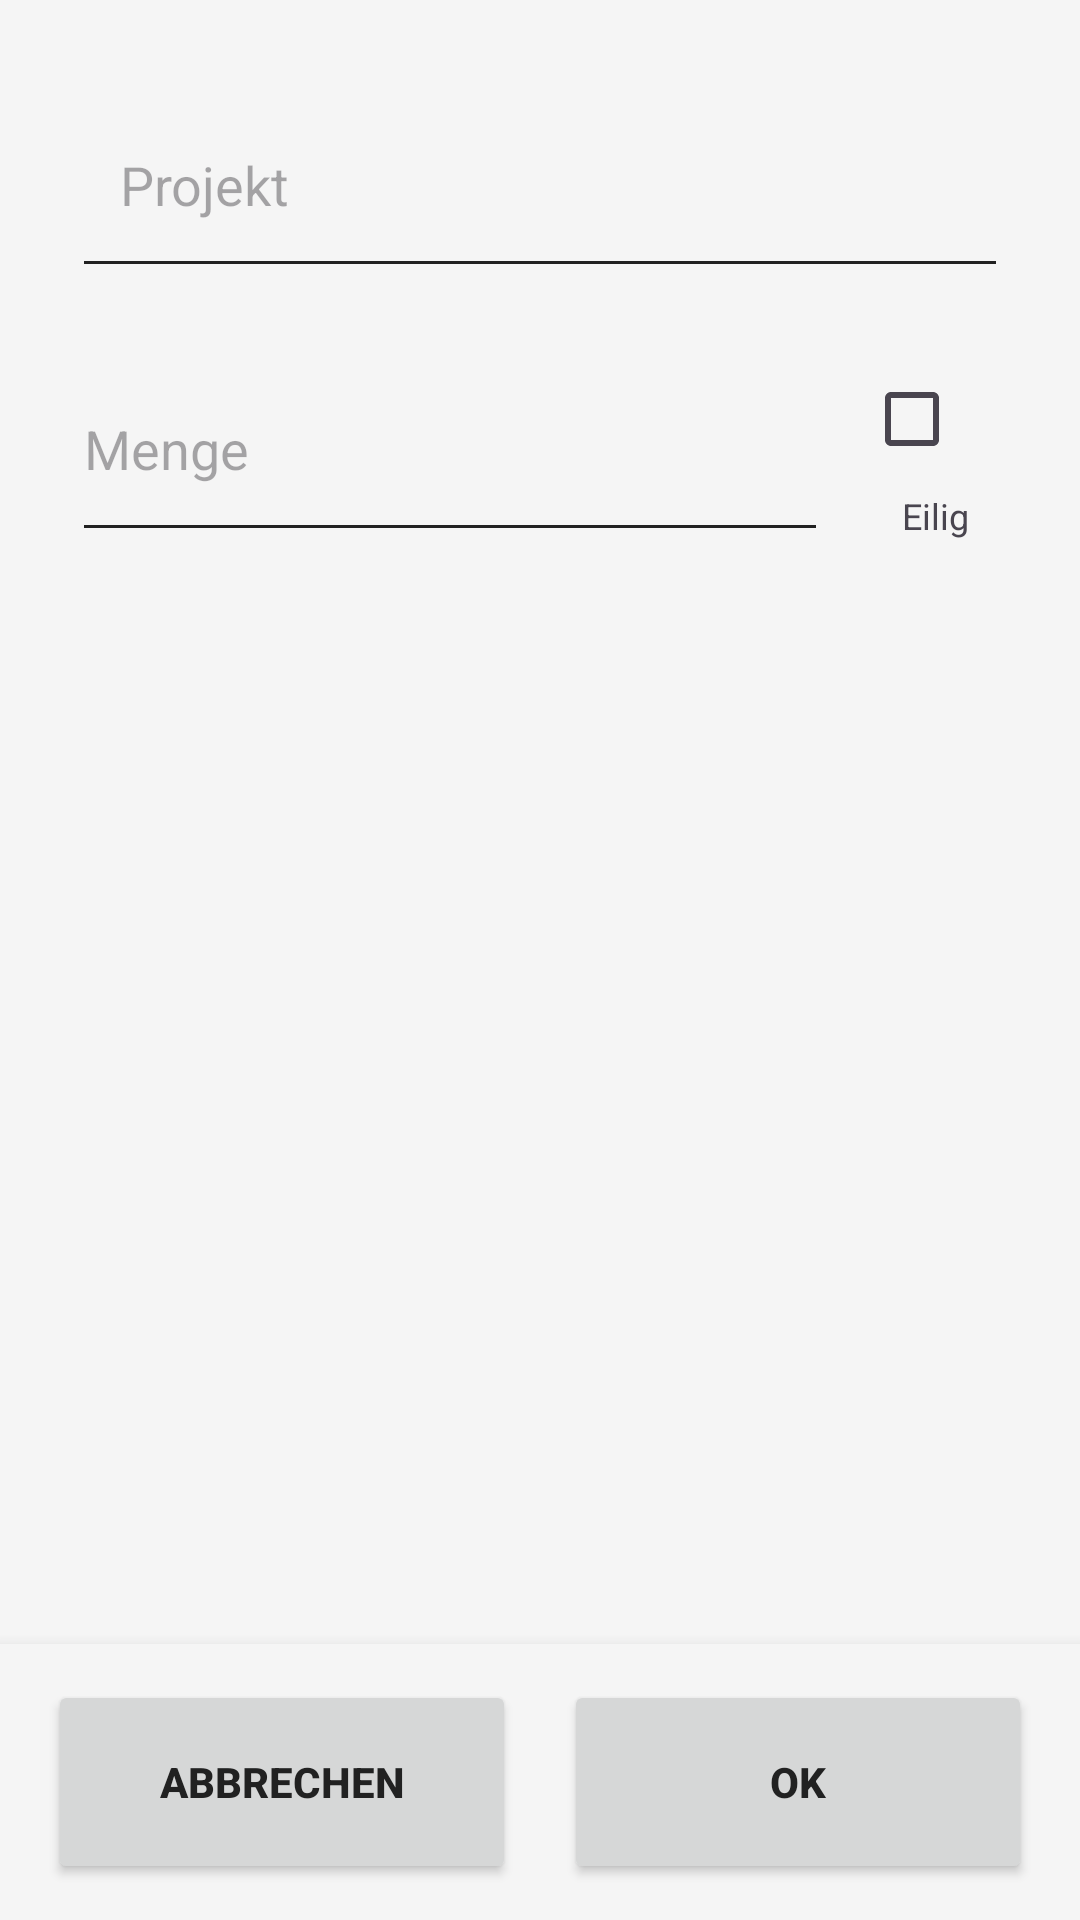

The Android layout XML behind this screen, and the referenced resources:
<!-- AndroidManifest.xml: application theme Theme.MDE.Light -->
<!-- res/layout/dialog_bestell_details.xml -->
<?xml version="1.0" encoding="utf-8"?>
<LinearLayout xmlns:android="http://schemas.android.com/apk/res/android"
    android:layout_width="match_parent"
    android:layout_height="match_parent"
    android:background="?android:attr/windowBackground"
    android:orientation="vertical">

    <ScrollView
        android:layout_width="match_parent"
        android:layout_height="0dp"
        android:layout_weight="1"
        android:fillViewport="true">

        <LinearLayout
            android:layout_width="match_parent"
            android:layout_height="wrap_content"
            android:orientation="vertical"
            android:padding="24dp">

            <AutoCompleteTextView
                android:id="@+id/etDialogProjekt"
                android:layout_width="match_parent"
                android:layout_height="72dp"
                android:layout_marginBottom="16dp"
                android:background="?attr/editTextBackground"
                android:hint="Projekt"
                android:inputType="text"
                android:paddingStart="16dp"
                android:paddingEnd="16dp"
                android:textSize="18sp" />

            <LinearLayout
                android:layout_width="match_parent"
                android:layout_height="wrap_content"
                android:layout_marginBottom="16dp"
                android:orientation="horizontal"
                android:gravity="center_vertical">

                <EditText
                    android:id="@+id/edtDialogMenge"
                    android:layout_width="0dp"
                    android:layout_height="72dp"
                    android:layout_weight="1"
                    android:background="?attr/editTextBackground"
                    android:hint="Menge"
                    android:inputType="numberDecimal"
                    android:textSize="18sp" />

                <View android:layout_height="match_parent"
                    android:layout_width="12dp"/>

                <LinearLayout
                    android:layout_width="wrap_content"
                    android:layout_height="wrap_content"
                    android:orientation="vertical"
                    android:gravity="center_horizontal">

                    <CheckBox
                        android:id="@+id/cbEilig"
                        android:layout_width="wrap_content"
                        android:layout_height="wrap_content"
                        android:text="" />

                    <TextView
                        android:layout_width="wrap_content"
                        android:layout_height="wrap_content"
                        android:text="Eilig"
                        android:textSize="12sp" />

                </LinearLayout>

            </LinearLayout>
        </LinearLayout>
    </ScrollView>

    <LinearLayout
        android:id="@+id/dialogBottomBar"
        android:layout_width="match_parent"
        android:layout_height="wrap_content"
        android:background="?android:attr/windowBackground"
        android:elevation="8dp"
        android:orientation="horizontal"
        android:paddingStart="16dp"
        android:paddingTop="12dp"
        android:paddingEnd="16dp"
        android:paddingBottom="12dp">

        <androidx.appcompat.widget.AppCompatButton
            android:id="@+id/btnDialogCancel"
            android:layout_width="0dp"
            android:layout_height="68dp"
            android:layout_marginEnd="8dp"
            android:layout_weight="1"
            android:text="Abbrechen"
            android:textStyle="bold" />

        <androidx.appcompat.widget.AppCompatButton
            android:id="@+id/btnDialogOk"
            android:layout_width="0dp"
            android:layout_height="68dp"
            android:layout_marginStart="8dp"
            android:layout_weight="1"
            android:text="OK"
            android:textStyle="bold" />
    </LinearLayout>

</LinearLayout>
<!-- resources referenced by this layout -->
<resources>
  <style name="Theme.MDE.Light" parent="Theme.AppCompat.Light.NoActionBar">
          <item name="colorPrimary">@color/mde_light_primary</item>
          <item name="colorPrimaryDark">@color/mde_light_primary</item>
          <item name="colorAccent">@color/mde_light_primary</item>
          <item name="android:windowBackground">@color/mde_light_background</item>
          <item name="android:textColorPrimary">@color/mde_light_text</item>
          <item name="android:textColorSecondary">@color/mde_light_text</item>
          <item name="tableRowOddColor">@color/tableRowOddLight</item>
          <item name="tableRowEvenColor">@color/tableRowEvenLight</item>
      </style>
  <style name="Theme.AppCompat.Light.NoActionBar" parent="Base.Theme.AppCompat.Light.NoActionBar" />
  <color name="mde_light_primary">#1976D2</color>
  <color name="mde_light_background">#F5F5F5</color>
  <color name="mde_light_text">#212121</color>
  <color name="tableRowOddLight">#FFFFFF</color>
  <color name="tableRowEvenLight">#D6D6D6</color>
  <style name="Base.Theme.AppCompat.Light.NoActionBar" parent="Theme.Material3.DayNight.NoActionBar">
          
          
      </style>
</resources>
